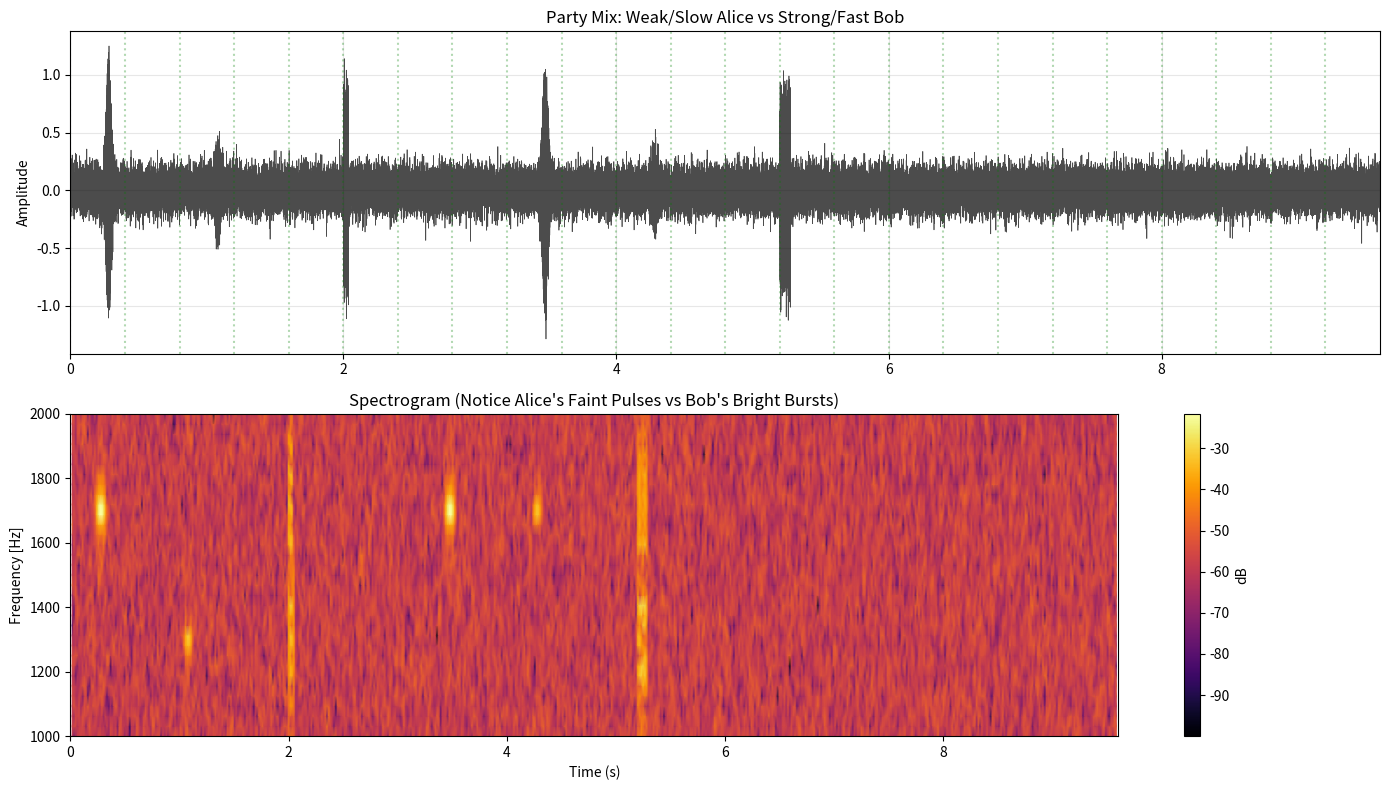

The matplotlib source for this figure:
import numpy as np
import matplotlib.pyplot as plt
from scipy import signal
from scipy.io import wavfile
import os

# Ensure data directory exists
os.makedirs('data', exist_ok=True)

SAMPLE_RATE = 8000
CENTER_FREQ = 1500
SPIN_OFFSET = 200

class SpinDigitonModem:
    def __init__(self, fs=SAMPLE_RATE):
        self.fs = fs
        
    def generate_pulse(self, spin='right', sigma=0.01, amplitude=1.0):
        t = np.linspace(-4*sigma, 4*sigma, int(8*sigma*self.fs))
        envelope = np.exp(-t**2 / (2 * sigma**2))
        freq = CENTER_FREQ + SPIN_OFFSET if spin == 'right' else CENTER_FREQ - SPIN_OFFSET
        return amplitude * envelope * np.cos(2 * np.pi * freq * t)

def generate_burst(t, t_start, modem, data_bits, bit_duration, amplitude=1.0):
    sig = np.zeros_like(t)
    current_t = t_start
    sigma = bit_duration / 5.0
    
    for bit in data_bits:
        spin = 'right' if bit == 1 else 'left'
        pulse = modem.generate_pulse(spin, sigma=sigma, amplitude=amplitude)
        
        start_idx = int((current_t + bit_duration/2) * SAMPLE_RATE)
        # Center the pulse in the bit slot
        start_idx -= len(pulse) // 2
        
        if start_idx >= 0 and start_idx + len(pulse) < len(sig):
            sig[start_idx:start_idx+len(pulse)] += pulse
            
        current_t += bit_duration
    return sig

def text_to_bits(text):
    bits = []
    for char in text:
        val = ord(char)
        for i in range(7, -1, -1):
            bits.append((val >> i) & 1)
    return bits

def simulate_party_mix():
    print("--- SPIN DIGITON PARTY MIX SIMULATION ---")
    print("Scenario: Mixed Speed Party with Spin Digiton Modem.")
    print("  1. ALICE (Far/Weak): -10dB SNR. Needs SLOW mode (Standard Pulses).")
    print("  2. BOB (Close/Strong): +20dB SNR. Uses FAST mode (Spin Bursts).")
    print("-" * 60)

    modem = SpinDigitonModem(SAMPLE_RATE)

    cycle_duration = 3.2 
    num_slots = 8
    slot_duration = cycle_duration / num_slots # 0.4s
    
    total_cycles = 3
    total_time = total_cycles * cycle_duration
    
    t = np.linspace(0, total_time, int(total_time * SAMPLE_RATE))
    sig_clean = np.zeros_like(t)
    
    # --- CYCLE 1: MASTER BEACON ---
    print("[0.0s] Cycle 1: Master CQ (Right Spin)")
    pulse_cq = modem.generate_pulse('right', sigma=0.02)
    idx_cq = int(0.2 * SAMPLE_RATE)
    sig_clean[idx_cq:idx_cq+len(pulse_cq)] += pulse_cq
    
    # --- ALICE (SLOW) in Slot 2 ---
    # Alice is weak (0.3 amplitude). She sends a standard pulse (Right Spin) to join.
    print(f"[{slot_duration*2:.2f}s] Slot 2: Alice (Weak) Joins (Standard Pulse)")
    pulse_alice = modem.generate_pulse('left', sigma=0.02, amplitude=0.3)
    idx_alice = int((slot_duration*2 + 0.2) * SAMPLE_RATE)
    sig_clean[idx_alice:idx_alice+len(pulse_alice)] += pulse_alice
    
    # --- BOB (FAST) in Slot 5 ---
    # Bob is strong (1.0). He sends a Fast Burst to join.
    print(f"[{slot_duration*5:.2f}s] Slot 5: Bob (Strong) Joins (Fast Burst)")
    bits_bob_join = [1,0,1,0,1,0,1,0] # 0xAA
    sig_clean += generate_burst(t, slot_duration*5, modem, bits_bob_join, 0.005, amplitude=1.0)
    
    # --- CYCLE 2: MASTER GRANTS ---
    print(f"[{cycle_duration:.2f}s] Cycle 2: Master CQ")
    idx_cq2 = int((cycle_duration + 0.2) * SAMPLE_RATE)
    sig_clean[idx_cq2:idx_cq2+len(pulse_cq)] += pulse_cq
    
    # Master Grants Alice (Slow) in Slot 2
    # Master Grants Bob (Fast) in Slot 5
    
    # --- ALICE SENDS DATA (SLOW) ---
    # Alice sends 1 bit per slot? Or just standard pulses.
    # Let's say she sends "1" (Right Spin) in Slot 2.
    print(f"[{cycle_duration + slot_duration*2:.2f}s] Slot 2: Alice sends Data '1' (Slow)")
    pulse_alice_data = modem.generate_pulse('right', sigma=0.02, amplitude=0.3)
    idx_alice_d = int((cycle_duration + slot_duration*2 + 0.2) * SAMPLE_RATE)
    sig_clean[idx_alice_d:idx_alice_d+len(pulse_alice_data)] += pulse_alice_data
    
    # --- BOB SENDS DATA (FAST) ---
    # Bob sends "HI" in Slot 5.
    print(f"[{cycle_duration + slot_duration*5:.2f}s] Slot 5: Bob sends 'HI' (Fast)")
    bits_hi = text_to_bits("HI")
    sig_clean += generate_burst(t, cycle_duration + slot_duration*5, modem, bits_hi, 0.005, amplitude=1.0)

    # --- NOISE ---
    # We add noise relative to the weak signal.
    # Alice is 0.3. -10dB means Noise Power is 10x Signal Power.
    # Signal Power ~ 0.3^2 = 0.09.
    # Noise Power = 0.9.
    # Noise Amp = sqrt(0.9) = 0.95.
    # This will bury Alice but Bob (1.0) will be visible (SNR ~ 0dB).
    # Let's be kinder for the demo so we can see Alice.
    # Let's say Noise is 0.1 (Alice SNR ~ 10dB, Bob SNR ~ 20dB).
    noise = np.random.normal(0, 0.1, len(t))
    sig_noisy = sig_clean + noise

    # --- SAVE WAV ---
    wav_data = sig_noisy / np.max(np.abs(sig_noisy))
    wavfile.write('data/04_digiton_party_mix_spin.wav', SAMPLE_RATE, (wav_data * 32767).astype(np.int16))
    print("Saved audio to data/04_digiton_party_mix_spin.wav")

    # --- VISUALIZATION ---
    plt.figure(figsize=(14, 8))
    
    plt.subplot(2, 1, 1)
    plt.plot(t, sig_noisy, 'k', linewidth=0.5, alpha=0.7)
    plt.title("Party Mix: Weak/Slow Alice vs Strong/Fast Bob")
    plt.ylabel("Amplitude")
    plt.xlim(0, total_time)
    plt.grid(True, alpha=0.3)
    
    # Draw Slot Boundaries
    for i in range(int(total_cycles * num_slots)):
        plt.axvline(i * slot_duration, color='g', linestyle=':', alpha=0.3)

    plt.subplot(2, 1, 2)
    f, t_spec, Sxx = signal.spectrogram(sig_noisy, SAMPLE_RATE, nperseg=256, noverlap=128)
    plt.pcolormesh(t_spec, f, 10 * np.log10(Sxx + 1e-10), shading='gouraud', cmap='inferno')
    plt.ylabel('Frequency [Hz]')
    plt.xlabel('Time (s)')
    plt.xlim(0, total_time)
    plt.ylim(1000, 2000)
    plt.title("Spectrogram (Notice Alice's Faint Pulses vs Bob's Bright Bursts)")
    plt.colorbar(label='dB')
    
    plt.tight_layout()
    plt.savefig('data/04_digiton_party_mix_spin.png')
    print("Saved plot to data/04_digiton_party_mix_spin.png")

if __name__ == "__main__":
    simulate_party_mix()


